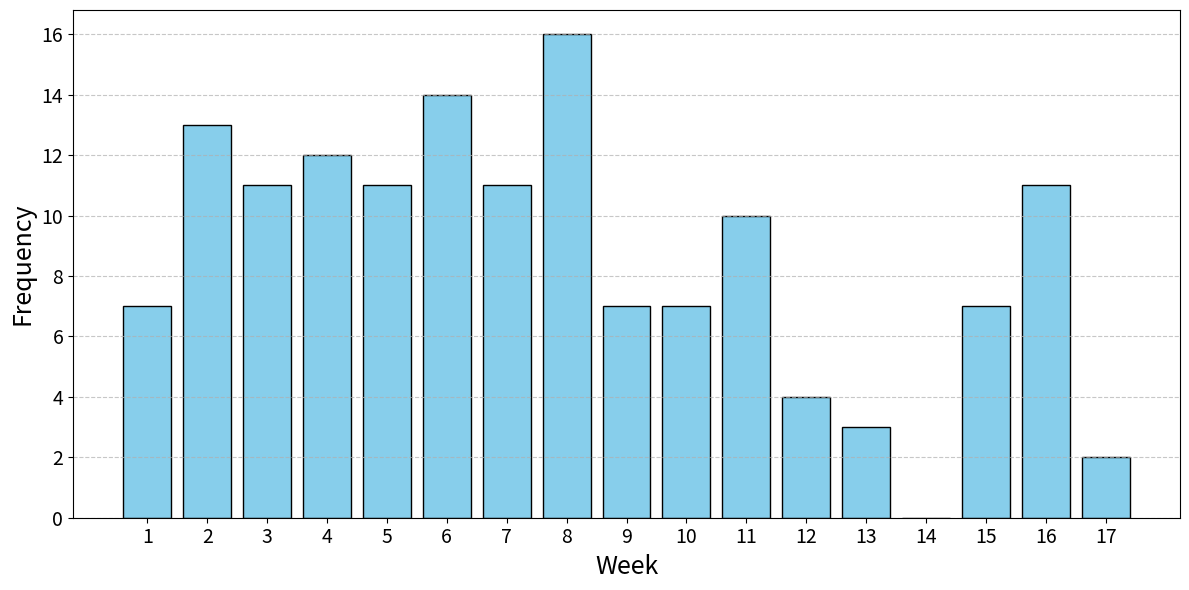

Source code (Python):
import matplotlib.pyplot as plt
import pandas as pd

# Data from the CSV
data = {
    "Week": [1, 2, 3, 4, 5, 6, 7, 8, 9, 10, 11, 12, 13, 14, 15, 16, 17],
    "Frequency": [7, 13, 11, 12, 11, 14, 11, 16, 7, 7, 10, 4, 3, 0, 7, 11, 2]
}

# Create a DataFrame
df = pd.DataFrame(data)

# Plotting
plt.figure(figsize=(12, 6))  # Custom width and height
plt.bar(df["Week"], df["Frequency"], color='skyblue', edgecolor='black')
plt.xlabel("Week", fontsize=18)  
plt.ylabel("Frequency", fontsize=18)
plt.xticks(df["Week"], fontsize=14)  
plt.yticks(fontsize=14)
plt.grid(axis='y', linestyle='--', alpha=0.7)
plt.tight_layout()
plt.show()
